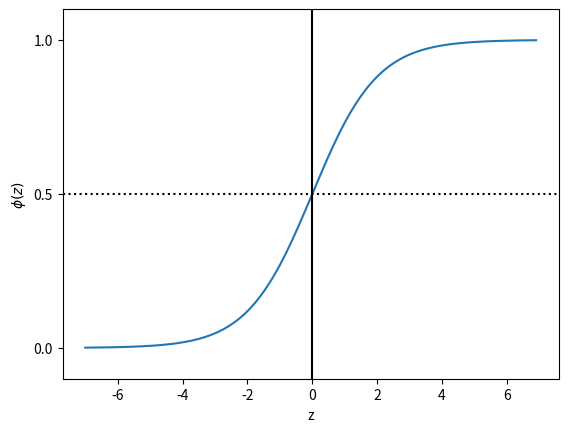

This chart was generated by the following Python code:
import matplotlib.pyplot as plt
import numpy as np

def sigmoid(z):
    return 1. / (1. + np.exp(-z))


z = np.arange(-7, 7, 0.1)
phi_z = sigmoid(z)
plt.plot(z, phi_z)
plt.axvline(0.0, color = 'k')
plt.axhspan(0.0, 1.0, facecolor = '1.0', alpha = 1.0, ls = 'dotted')
plt.axhline(y = 0.5, ls = 'dotted', color = 'k')
plt.yticks([0., 0.5, 1.])
plt.ylim(-0.1, 1.1)
plt.xlabel('z')
plt.ylabel('$\phi (z)$')
plt.show()
